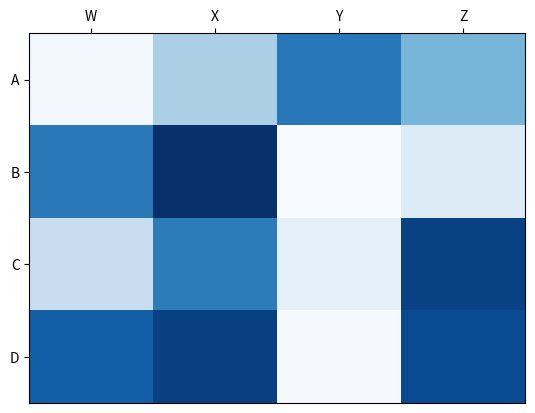

Reproduce this figure in Python.
import matplotlib.pyplot as plt
import numpy as np
column_labels = list('ABCD')
row_labels = list('WXYZ')
data = np.random.rand(4,4)
fig, ax = plt.subplots()
heatmap = ax.pcolor(data, cmap=plt.cm.Blues)

# put the major ticks at the middle of each cell
ax.set_xticks(np.arange(data.shape[0])+0.5, minor=False)
ax.set_yticks(np.arange(data.shape[1])+0.5, minor=False)

# want a more natural, table-like display
ax.invert_yaxis()
ax.xaxis.tick_top()

ax.set_xticklabels(row_labels, minor=False)
ax.set_yticklabels(column_labels, minor=False)
plt.show()
fig.savefig('test.pdf')
